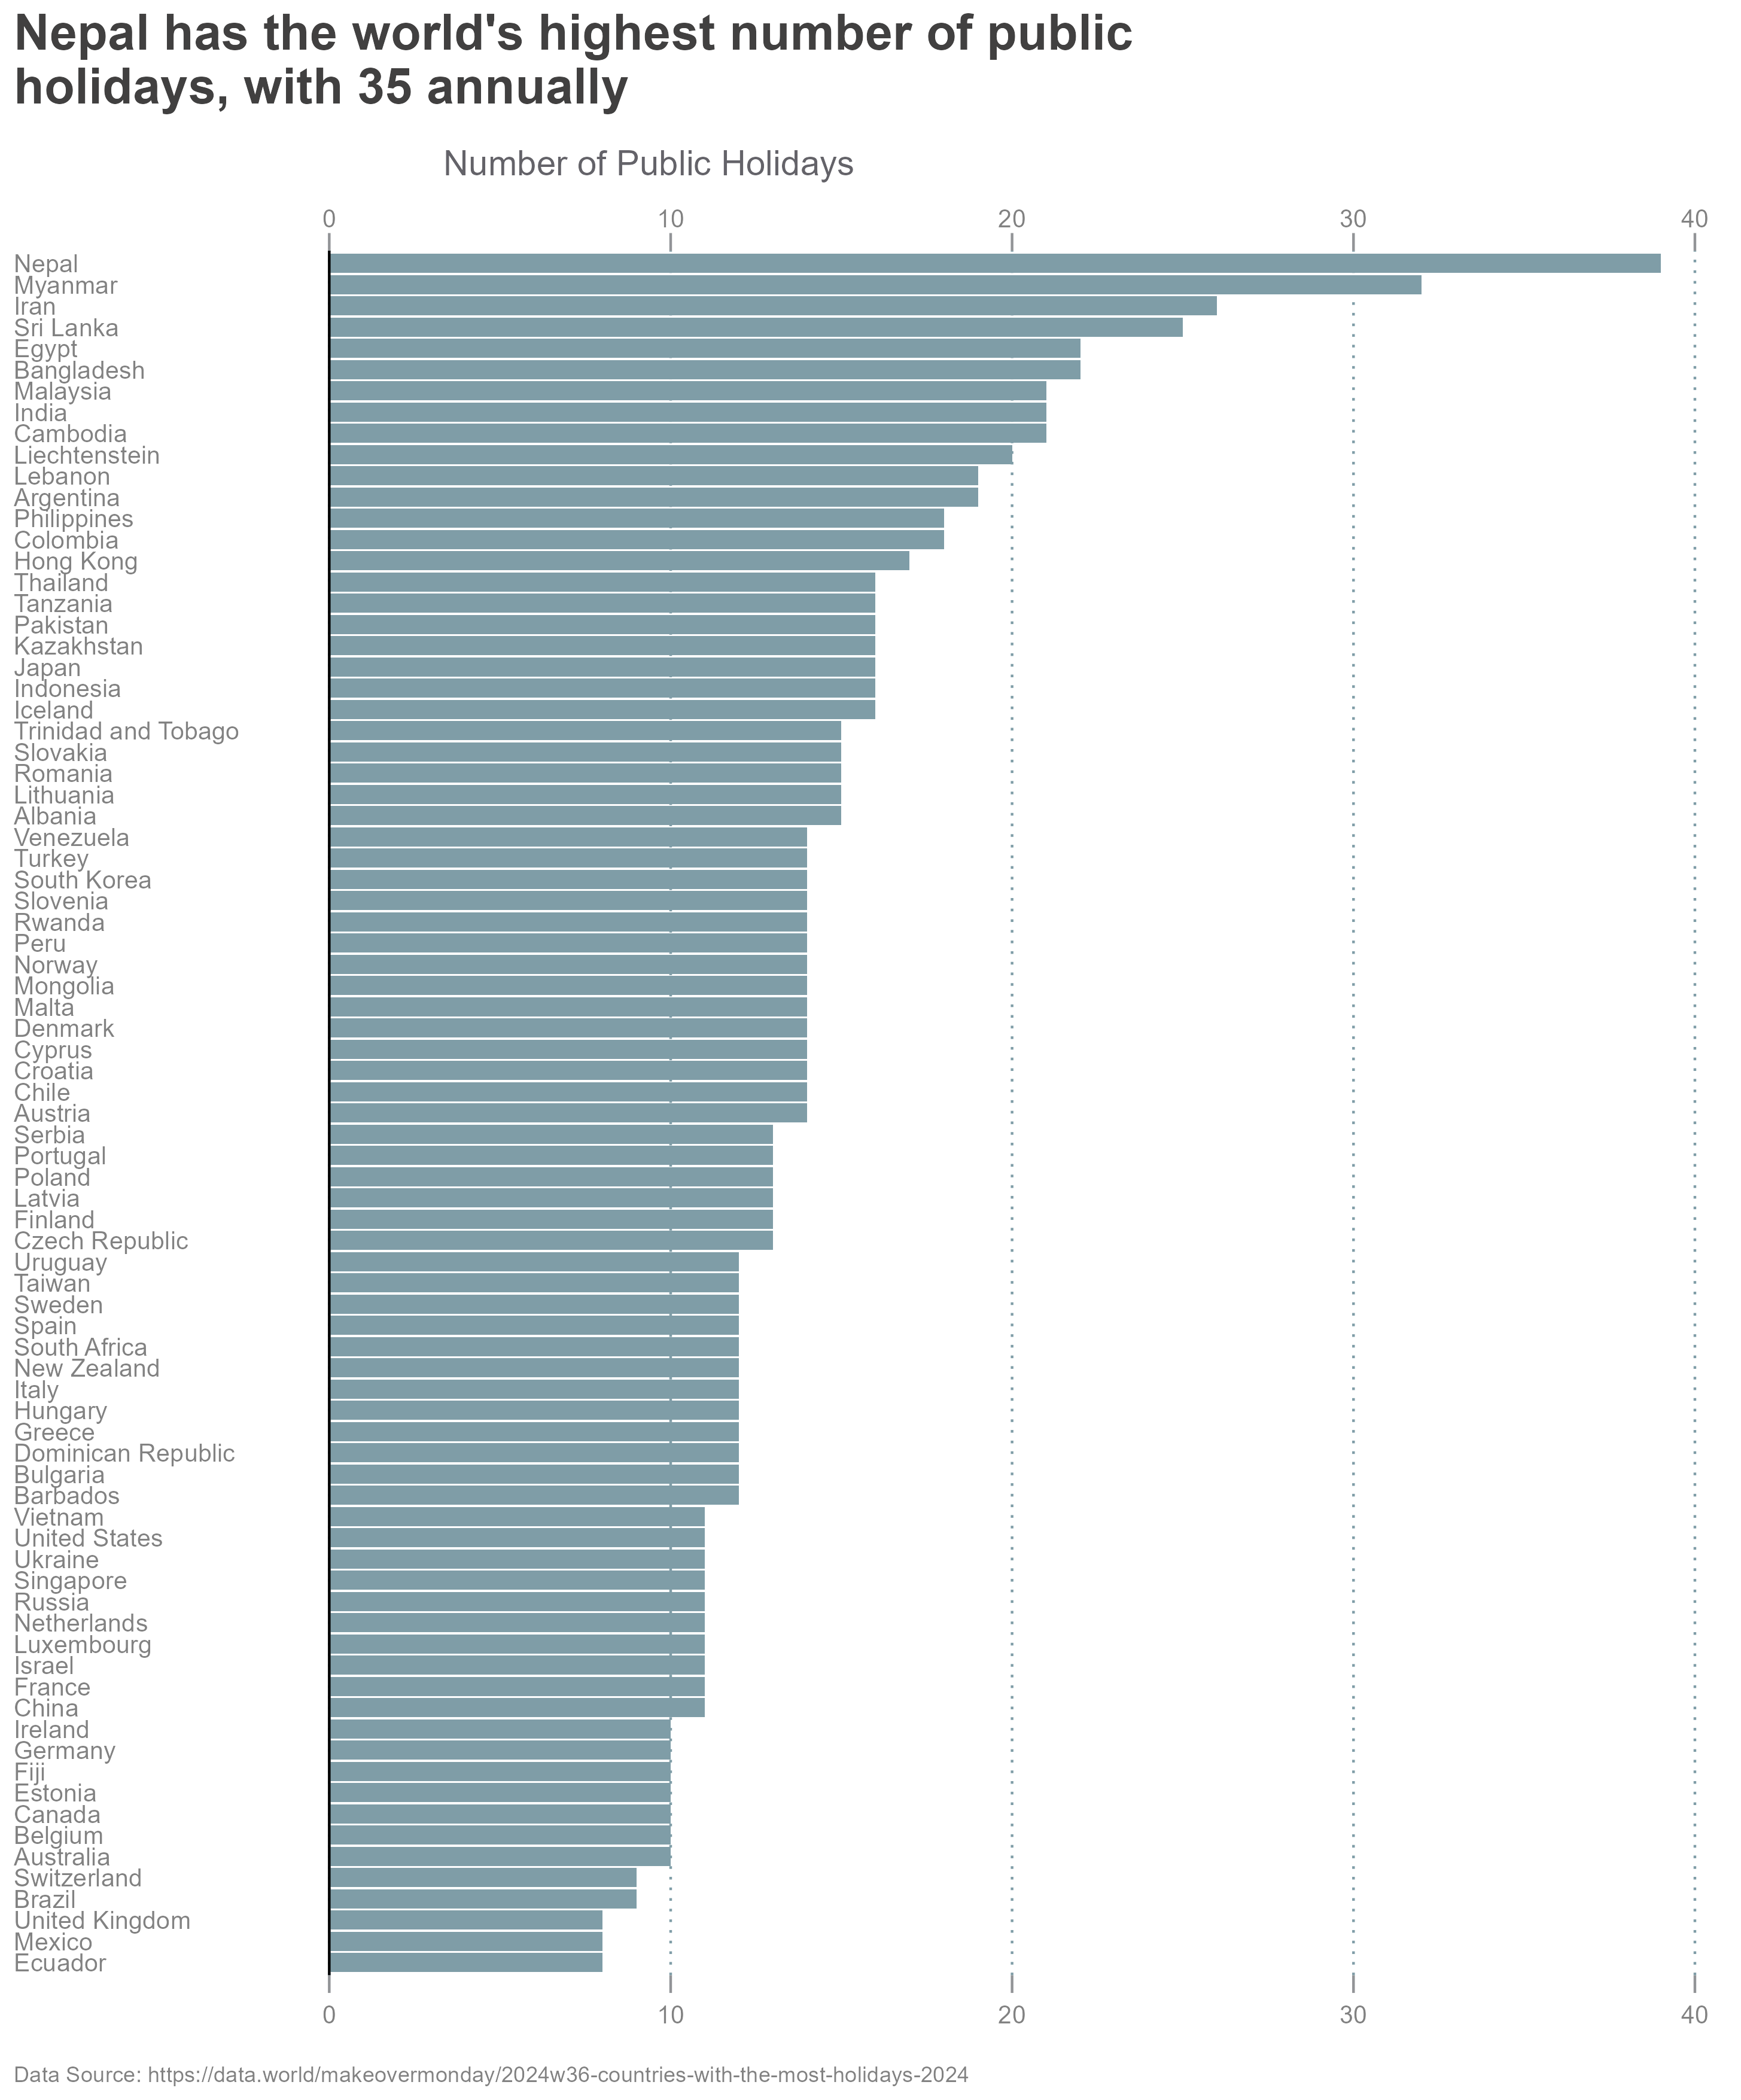

The script that saved this image:

# Install and Load packages -----------------------------------------------------------

packages <- c("tidyverse")
installed <- packages %in% rownames(installed.packages())

if (any(!installed)) {
  install.packages(packages[!installed])
}


library(tidyverse)
source("./2024/2024-09-04/theme_ts.R")


# Load data ---------------------------------------------------------------

df <- read.csv("./2024/2024-09-04/20240904.csv")


# Plot --------------------------------------------------------------------

df |>
  mutate(Country = fct_reorder(country, CountriesWithTheMostHolidaysNumberOfPublicHolidays)) |>
  ggplot(aes(x = CountriesWithTheMostHolidaysNumberOfPublicHolidays, y = Country)) +
  geom_bar(stat = "identity",
           position = "dodge",
           width = 0.9,
           fill = "#7F9DA7FF") +
  geom_vline(xintercept = 0) +
  scale_x_continuous( name = "X Axis (Bottom)",
                      sec.axis = sec_axis(~., name = "X Axis (Top)") ) +
  labs(
    x = "",
    y = "",
    title = str_wrap("Nepal has the world's highest number of public holidays, with 35 annually",
                     width = 50),
    subtitle = "Number of Public Holidays",
    caption = "Data Source: https://data.world/makeovermonday/2024w36-countries-with-the-most-holidays-2024"
  ) +
  theme_ts() +
  theme(axis.text.y = element_text(size = 10,
                                   hjust = 0,
                                   lineheight = 1.5,
                                   color = "#828282"),
        axis.text.x = element_text(size = 10,
                                   color = "#828282"),
        panel.grid.major.y = element_blank(),
        panel.grid.major.x = element_line(color = "#7F9DA7FF",
                                          linetype = "dotted"),
        axis.ticks.x = element_line(linewidth = 0.5, color = "#929497"),
        axis.ticks.length = unit(.25, "cm"),
        plot.subtitle = element_text(hjust = 0.33, color = "#646369"),
        plot.title = element_text(color = "#414040"),
        plot.caption = element_text(hjust = 0, color = "#828282"),
        plot.caption.position = "plot")

# Save png ----------------------------------------------------------------

ggsave(
  file.path("2024", "2024-09-04", paste0("20240904", ".png")),
  width = 9.7,
  height = 11.7,
  dpi = 300)
